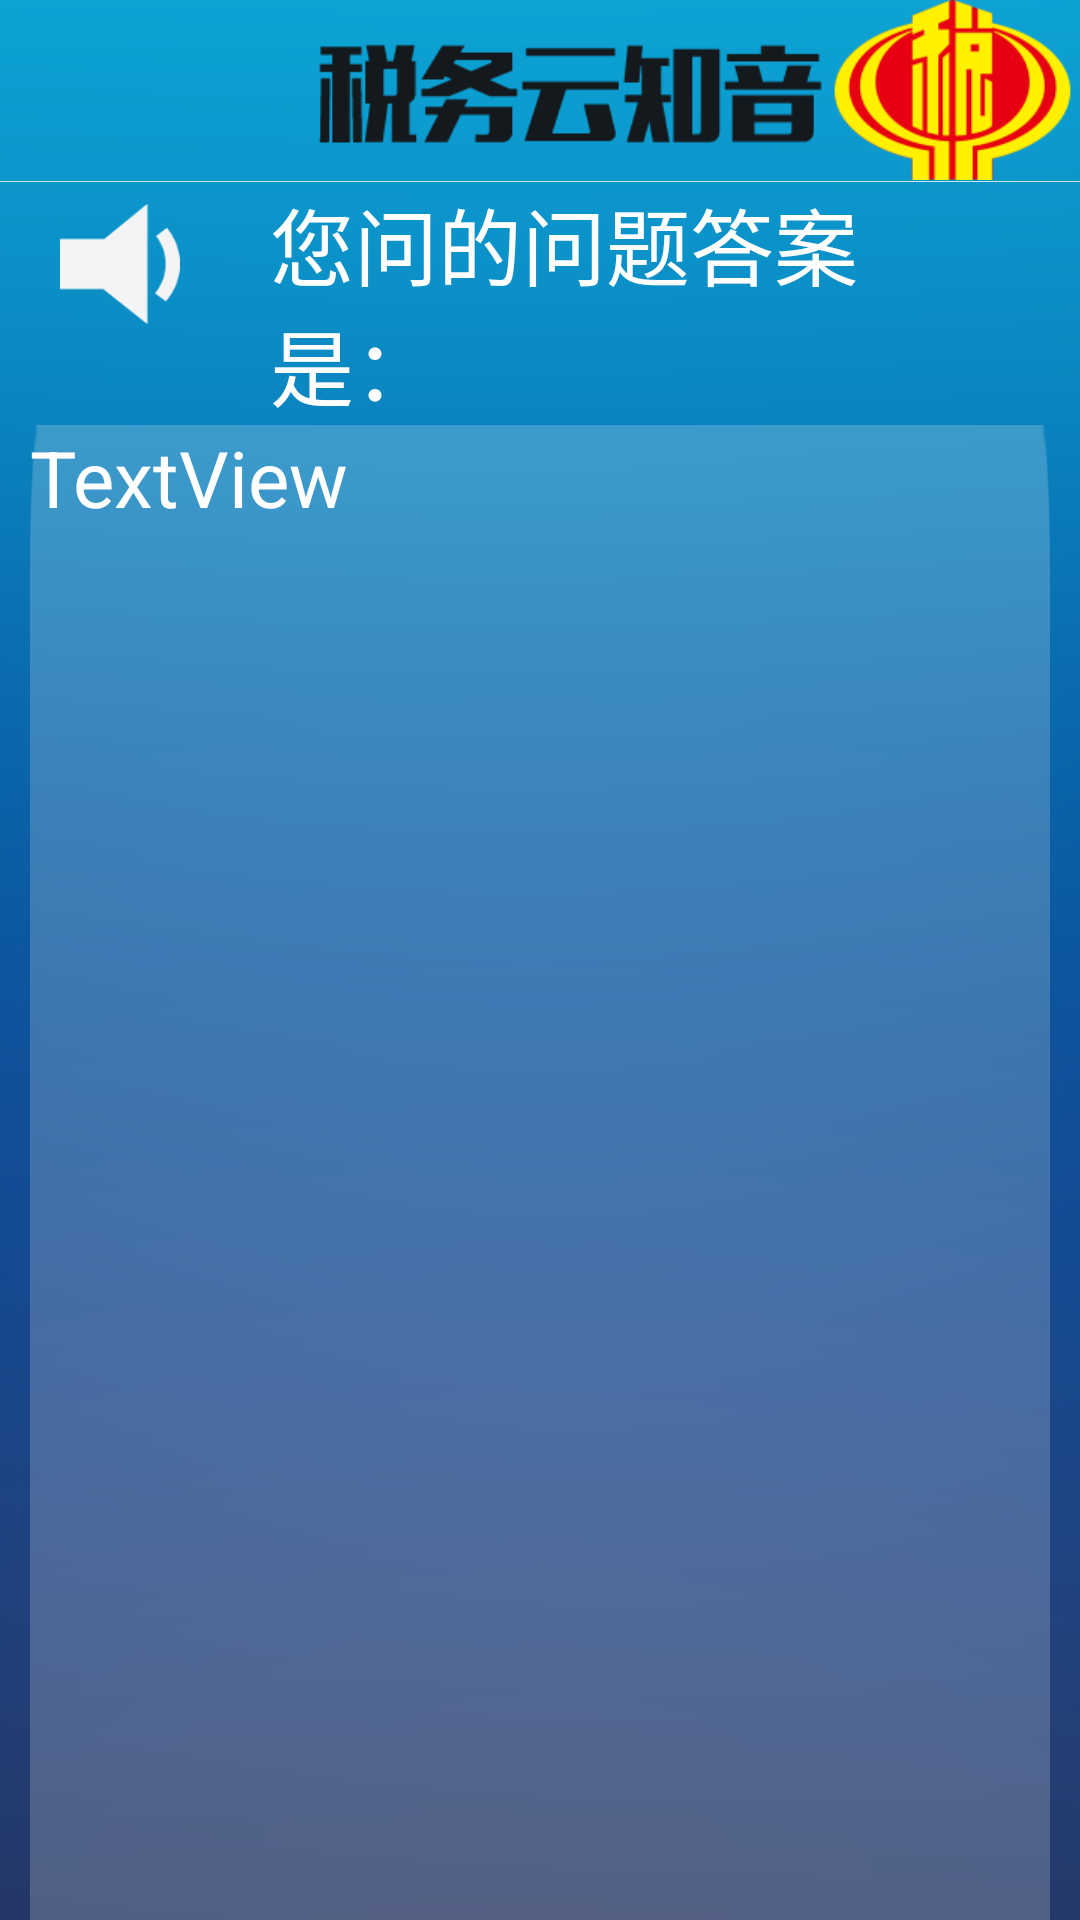

Android layout source for this screen:
<!-- AndroidManifest.xml: application theme AppTheme -->
<!-- res/layout/activity_post_answer.xml -->
<FrameLayout xmlns:android="http://schemas.android.com/apk/res/android"
             xmlns:app="http://schemas.android.com/apk/res-auto" xmlns:tools="http://schemas.android.com/tools"
             android:layout_width="match_parent"
             android:layout_height="match_parent"
             android:background="@drawable/bkgrd_blue"
             tools:context="cn.madhyama.taxinquery.MatchSpeech">

    
    <LinearLayout
            android:orientation="vertical"
            android:layout_width="match_parent"
            android:layout_height="match_parent" android:id="@+id/fullscreen_content">

        <LinearLayout
            android:layout_width="match_parent"
            android:layout_height="wrap_content"
            android:gravity="right|end"
            android:orientation="vertical">

            <ImageView
                android:id="@+id/imageView"
                android:layout_width="260dp"
                android:layout_height="60dp"
                app:srcCompat="@drawable/title_taxicon" />

            <ImageView
                android:id="@+id/imageView2"
                android:layout_width="match_parent"
                android:layout_height="match_parent"
                app:srcCompat="@drawable/separator" />
        </LinearLayout>

        <LinearLayout
            android:layout_width="match_parent"
            android:layout_height="wrap_content"
            android:layout_marginLeft="20dp"
            android:orientation="horizontal"
            android:paddingRight="30dp">

            <Button
                android:id="@+id/sound"
                android:layout_width="40dp"
                android:layout_height="40dp"
                android:background="@drawable/volumeon" />

            <TextView
                android:id="@+id/question"
                android:layout_width="wrap_content"
                android:layout_height="wrap_content"
                android:paddingLeft="30dp"
                android:text="@string/answerIs"
                android:textColor="@android:color/background_light"
                android:textSize="28dp" />

        </LinearLayout>
        <LinearLayout
                android:orientation="vertical"
                android:layout_width="match_parent"
                android:layout_height="690dp" android:layout_marginLeft="10dp" android:layout_marginRight="10dp"
                android:background="@drawable/bggrd_query_noarrow">
            <ScrollView
                    android:layout_width="match_parent"
                    android:layout_height="match_parent">
                <TextView
                        android:text="TextView"
                        android:layout_width="match_parent"
                        android:id="@+id/answer"
                        android:layout_height="match_parent"
                        android:textColor="@android:color/background_light"
                        android:textSize="26dp"/>
            </ScrollView>
        </LinearLayout>
        <LinearLayout
                android:orientation="vertical"
                android:layout_width="match_parent"
                android:layout_height="match_parent" android:gravity="bottom">
            <LinearLayout
                    android:orientation="horizontal"
                    android:layout_width="match_parent"
                    android:layout_height="60dp" android:layout_margin="10dp">
                <Button
                        android:layout_width="wrap_content"
                        android:layout_height="wrap_content" android:id="@+id/gsjd" android:layout_weight="1"
                        android:background="@drawable/button_gsjd"/>
                <Button
                        android:layout_width="wrap_content"
                        android:layout_height="wrap_content" android:id="@+id/zcyj" android:layout_weight="1"
                        android:background="@drawable/button_zcyj"/>
            </LinearLayout>
            <LinearLayout
                    android:orientation="horizontal"
                    android:layout_width="match_parent"
                    android:layout_height="70dp" android:gravity="bottom|center_horizontal" android:paddingBottom="7dp">
                <LinearLayout
                        android:orientation="horizontal"
                        android:layout_width="match_parent"
                        android:layout_height="match_parent" android:layout_weight="1"
                        android:gravity="center_vertical" android:paddingLeft="30dp">

                    <ImageButton
                        android:id="@+id/backToList"
                        android:layout_width="wrap_content"
                        android:layout_height="wrap_content"
                        android:background="#00000000"
                        app:srcCompat="@drawable/icon_return" />

                    <TextView
                        android:id="@+id/textBackToList"
                        android:layout_width="wrap_content"
                        android:layout_height="wrap_content"
                        android:layout_weight="1"
                        android:text="返回列表"
                        android:textColor="@android:color/background_light"
                        android:textSize="28dp" />
                </LinearLayout>
                <LinearLayout
                        android:orientation="horizontal"
                        android:layout_width="match_parent"
                        android:layout_height="match_parent" android:layout_weight="1"
                        android:gravity="center_vertical" android:paddingLeft="30dp">
                    <ImageButton
                            android:layout_width="wrap_content"
                            android:layout_height="wrap_content" app:srcCompat="@drawable/icon_askagain"
                            android:id="@+id/askagain" android:background="#00000000"/>
                    <TextView
                            android:text="语音提问"
                            android:layout_width="wrap_content"
                            android:layout_height="wrap_content" android:id="@+id/textAskAgain"
                            android:layout_weight="1" android:textColor="@android:color/background_light"
                            android:textSize="28dp"/>
                </LinearLayout>
                <LinearLayout
                        android:orientation="horizontal"
                        android:layout_width="match_parent"
                        android:layout_height="match_parent" android:layout_weight="1"
                        android:gravity="center_vertical" android:paddingLeft="30dp">
                    <ImageButton
                            android:layout_width="wrap_content"
                            android:layout_height="wrap_content" app:srcCompat="@drawable/icon_leave"
                            android:id="@+id/mainpage" android:background="#00000000"/>
                    <TextView
                            android:text="退出系统"
                            android:layout_width="wrap_content"
                            android:layout_height="wrap_content" android:id="@+id/textMainpage"
                            android:layout_weight="1" android:textColor="@android:color/background_light"
                            android:textSize="28dp"/>
                </LinearLayout>
            </LinearLayout>
        </LinearLayout>
    </LinearLayout>

    

</FrameLayout>
<!-- resources referenced by this layout -->
<resources>
  <!-- drawable bggrd_query_noarrow: png bitmap (drawable, 2198 bytes) -->
  <!-- drawable bkgrd_blue: png bitmap (drawable, 77665 bytes) -->
  <!-- drawable button_gsjd: png bitmap (drawable, 6949 bytes) -->
  <!-- drawable button_zcyj: png bitmap (drawable, 6576 bytes) -->
  <!-- drawable icon_askagain: png bitmap (drawable, 2026 bytes) -->
  <!-- drawable icon_leave: png bitmap (drawable, 1620 bytes) -->
  <!-- drawable icon_return: png bitmap (drawable, 2070 bytes) -->
  <!-- drawable separator: png bitmap (drawable, 1010 bytes) -->
  <!-- drawable title_taxicon: png bitmap (drawable, 12363 bytes) -->
  <!-- drawable volumeon: png bitmap (drawable, 1599 bytes) -->
  <string name="answerIs">您问的问题答案是：</string>
  <style name="AppTheme" parent="Theme.AppCompat.Light.DarkActionBar">
          
          <item name="colorPrimary">@color/colorPrimary</item>
          <item name="colorPrimaryDark">@color/colorPrimaryDark</item>
          <item name="colorAccent">@color/colorAccent</item>
      </style>
  <!-- not gathered from this repository: default colours our renderer supplied (Android Studio template values) -->
  <color name="colorPrimary">#FF6200EE</color>
  <color name="colorPrimaryDark">#FF3700B3</color>
  <color name="colorAccent">#FF03DAC5</color>
</resources>
